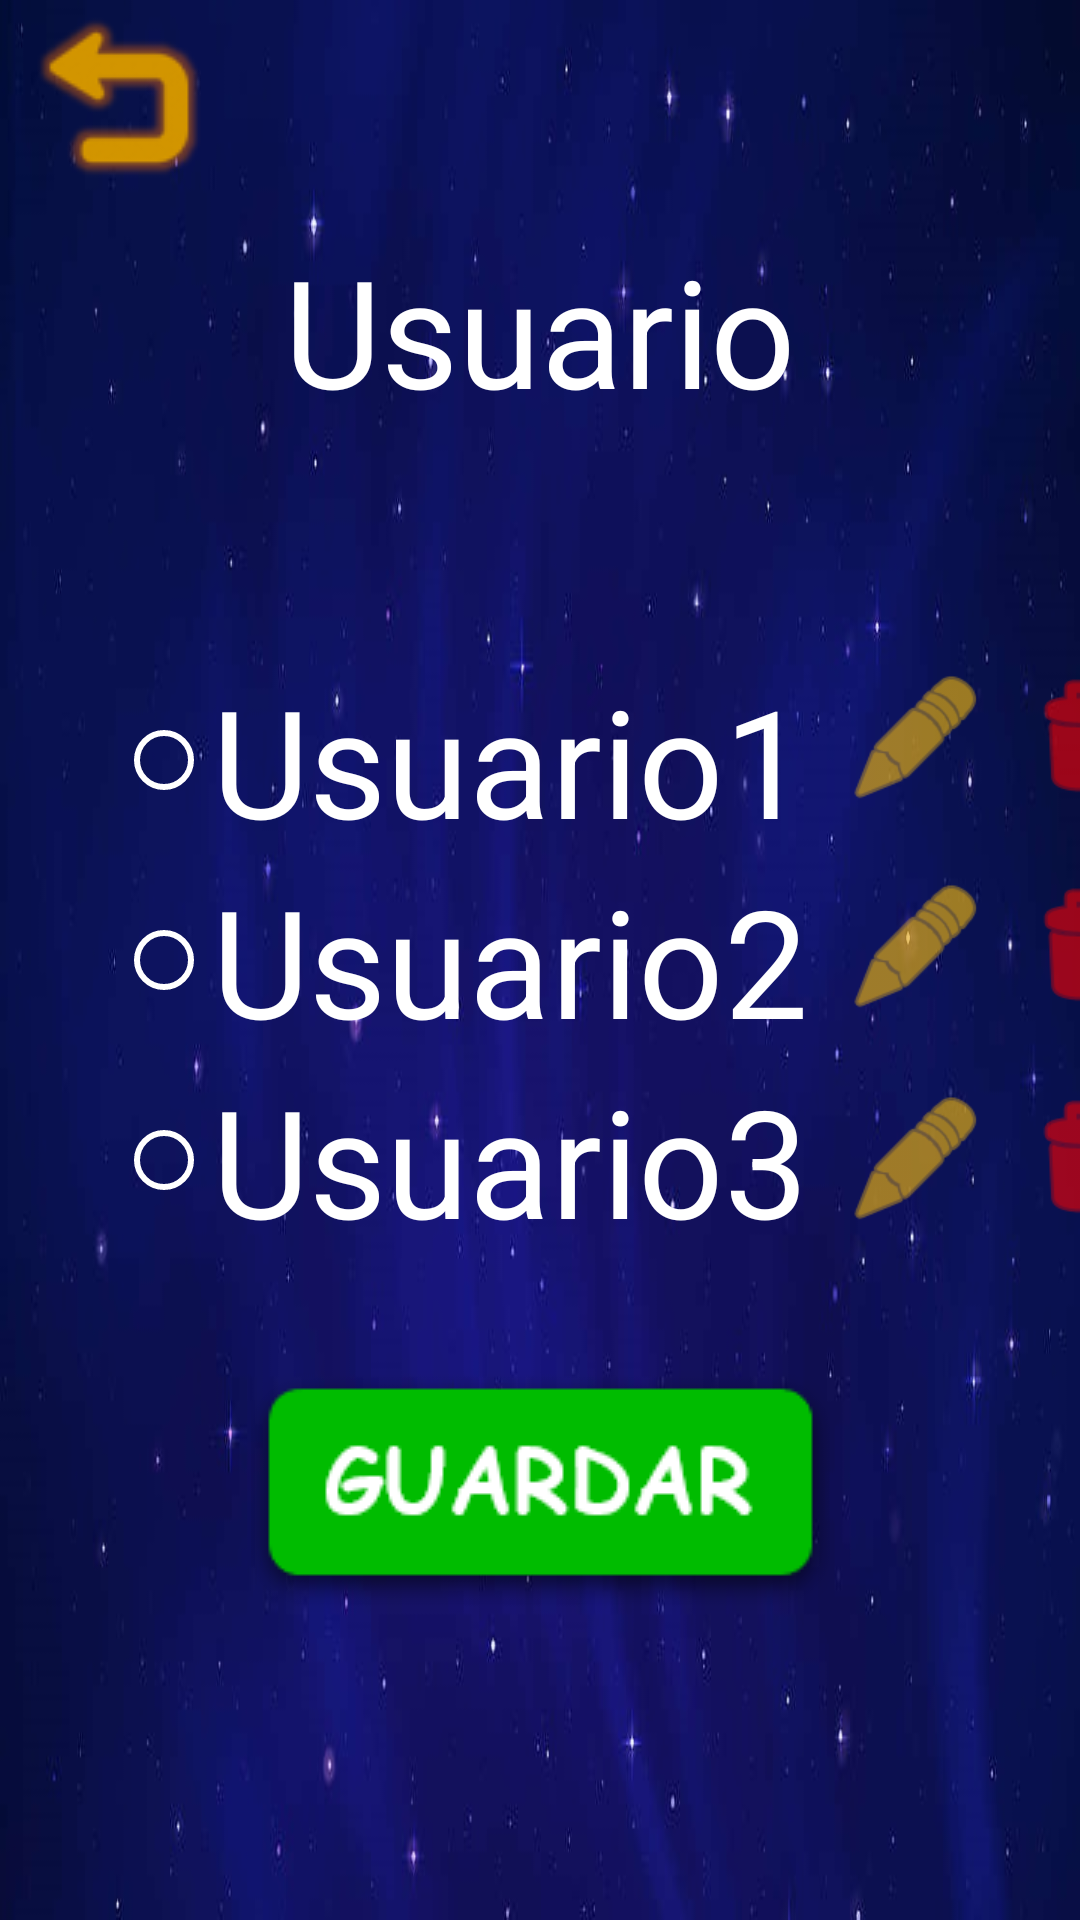

The Android layout XML behind this screen, and the referenced resources:
<!-- AndroidManifest.xml: application theme Theme.AppCompat.Light.NoActionBar -->
<!-- res/layout/activity_profile.xml -->
<?xml version="1.0" encoding="utf-8"?>
<android.support.constraint.ConstraintLayout xmlns:android="http://schemas.android.com/apk/res/android"
    xmlns:app="http://schemas.android.com/apk/res-auto"
    xmlns:tools="http://schemas.android.com/tools"
    android:layout_width="match_parent"
    android:layout_height="match_parent"
    android:background="@drawable/fondo_niveles"
    tools:context=".ProfileActivity">

    <ImageButton
        android:id="@+id/btnBackProfile"
        android:layout_width="79dp"
        android:layout_height="65dp"
        android:backgroundTint="#00FFFFFF"
        android:contentDescription="@string/BackButton"
        app:layout_constraintBottom_toBottomOf="parent"
        app:layout_constraintEnd_toEndOf="parent"
        app:layout_constraintHorizontal_bias="0.0"
        app:layout_constraintStart_toStartOf="parent"
        app:layout_constraintTop_toTopOf="parent"
        app:layout_constraintVertical_bias="0.0"
        app:srcCompat="@drawable/backbutton" />


    <ImageButton
        android:id="@+id/btnSave"
        android:layout_width="193dp"
        android:layout_height="91dp"
        android:layout_marginTop="4dp"
        android:backgroundTint="#00FFFFFF"
        android:contentDescription="@string/save"
        app:layout_constraintBottom_toBottomOf="parent"
        app:layout_constraintEnd_toEndOf="parent"
        app:layout_constraintHorizontal_bias="0.5"
        app:layout_constraintStart_toStartOf="parent"
        app:layout_constraintTop_toBottomOf="@+id/rgUsers"
        app:layout_constraintVertical_bias="0.235"
        app:srcCompat="@drawable/guardar" />

    <ImageButton
        android:id="@+id/btnDel1"
        android:layout_width="wrap_content"
        android:layout_height="wrap_content"
        android:backgroundTint="#00FFFFFF"
        android:contentDescription="@string/DeleteButton"
        android:scaleX="1.5"
        android:scaleY="1.5"
        android:tint="#FF0000"
        app:layout_constraintBottom_toBottomOf="@+id/btnEdit1"
        app:layout_constraintEnd_toEndOf="parent"
        app:layout_constraintHorizontal_bias="0.0"
        app:layout_constraintStart_toEndOf="@+id/btnEdit1"
        app:layout_constraintTop_toTopOf="@+id/btnEdit1"
        app:layout_constraintVertical_bias="0.0"
        app:srcCompat="@android:drawable/ic_menu_delete" />

    <ImageButton
        android:id="@+id/btnDel2"
        android:layout_width="wrap_content"
        android:layout_height="wrap_content"
        android:layout_marginStart="56dp"
        android:backgroundTint="#00FFFFFF"
        android:contentDescription="@string/DeleteButton"
        android:scaleX="1.5"
        android:scaleY="1.5"
        android:tint="#FF0000"
        app:layout_constraintBottom_toBottomOf="@+id/btnEdit2"
        app:layout_constraintEnd_toEndOf="parent"
        app:layout_constraintHorizontal_bias="0.0"
        app:layout_constraintStart_toStartOf="@+id/btnEdit2"
        app:layout_constraintTop_toTopOf="@+id/btnEdit2"
        app:layout_constraintVertical_bias="0.0"
        app:srcCompat="@android:drawable/ic_menu_delete" />

    <ImageButton
        android:id="@+id/btnDel3"
        android:layout_width="wrap_content"
        android:layout_height="wrap_content"
        android:layout_marginStart="56dp"
        android:backgroundTint="#00FFFFFF"
        android:contentDescription="@string/DeleteButton"
        android:scaleX="1.5"
        android:scaleY="1.5"
        android:tint="#FF0000"
        app:layout_constraintBottom_toBottomOf="parent"
        app:layout_constraintEnd_toEndOf="parent"
        app:layout_constraintHorizontal_bias="0.0"
        app:layout_constraintStart_toStartOf="@+id/btnEdit3"
        app:layout_constraintTop_toTopOf="@+id/btnEdit3"
        app:layout_constraintVertical_bias="0.0"
        app:srcCompat="@android:drawable/ic_menu_delete" />

    <ImageButton
        android:id="@+id/btnEdit1"
        android:layout_width="wrap_content"
        android:layout_height="wrap_content"
        android:layout_marginStart="8dp"
        android:backgroundTint="@android:color/transparent"
        android:contentDescription="@string/EditButton"
        android:scaleX="1.5"
        android:scaleY="1.5"
        android:tint="#FFC107"
        app:layout_constraintBottom_toBottomOf="parent"
        app:layout_constraintStart_toEndOf="@+id/rgUsers"
        app:layout_constraintTop_toTopOf="@+id/rgUsers"
        app:layout_constraintVertical_bias="0.0"
        app:srcCompat="@android:drawable/ic_menu_edit" />

    <ImageButton
        android:id="@+id/btnEdit2"
        android:layout_width="wrap_content"
        android:layout_height="wrap_content"
        android:layout_marginStart="8dp"
        android:backgroundTint="@android:color/transparent"
        android:contentDescription="@string/EditButton"
        android:scaleX="1.5"
        android:scaleY="1.5"
        android:tint="#FFC107"
        app:layout_constraintBottom_toTopOf="@+id/btnEdit3"
        app:layout_constraintStart_toEndOf="@+id/rgUsers"
        app:layout_constraintTop_toBottomOf="@+id/btnEdit1"
        app:layout_constraintVertical_bias="0.489"
        app:srcCompat="@android:drawable/ic_menu_edit" />

    <ImageButton
        android:id="@+id/btnEdit3"
        android:layout_width="wrap_content"
        android:layout_height="wrap_content"
        android:layout_marginStart="8dp"
        android:backgroundTint="@android:color/transparent"
        android:contentDescription="@string/EditButton"
        android:scaleX="1.5"
        android:scaleY="1.5"
        android:tint="#FFC107"
        app:layout_constraintBottom_toBottomOf="@+id/rgUsers"
        app:layout_constraintStart_toEndOf="@+id/rgUsers"
        app:layout_constraintTop_toBottomOf="@+id/btnEdit1"
        app:layout_constraintVertical_bias="0.919"
        app:srcCompat="@android:drawable/ic_menu_edit" />

    <RadioGroup
        android:id="@+id/rgUsers"
        android:layout_width="wrap_content"
        android:layout_height="wrap_content"
        app:layout_constraintBottom_toBottomOf="parent"
        app:layout_constraintEnd_toEndOf="parent"
        app:layout_constraintHorizontal_bias="0.3"
        app:layout_constraintStart_toStartOf="parent"
        app:layout_constraintTop_toTopOf="parent">

        <RadioButton
            android:id="@+id/rb1"
            android:layout_width="match_parent"
            android:layout_height="wrap_content"
            android:buttonTint="#FFFFFF"
            android:text="@string/Usu1"
            android:textColor="#FFFFFF"
            android:textSize="50sp" />

        <RadioButton
            android:id="@+id/rb2"
            android:layout_width="match_parent"
            android:layout_height="wrap_content"
            android:buttonTint="#FFFFFF"

            android:text="@string/Usu2"
            android:textColor="#FFFFFF"
            android:textSize="50sp" />

        <RadioButton
            android:id="@+id/rb3"
            android:layout_width="match_parent"
            android:layout_height="wrap_content"
            android:buttonTint="#FFFFFF"

            android:text="@string/Usu3"
            android:textColor="#FFFFFF"
            android:textSize="50sp" />
    </RadioGroup>

    <TextView
        android:id="@+id/textView2"
        android:layout_width="wrap_content"
        android:layout_height="wrap_content"
        android:contentDescription="@string/User"
        android:text="@string/User"
        android:textColor="#FFFFFF"
        android:textSize="50sp"
        app:layout_constraintBottom_toTopOf="@+id/rgUsers"
        app:layout_constraintEnd_toEndOf="parent"
        app:layout_constraintStart_toStartOf="parent"
        app:layout_constraintTop_toTopOf="parent" />


</android.support.constraint.ConstraintLayout>
<!-- resources referenced by this layout -->
<resources>
  <!-- drawable backbutton: png bitmap (drawable, 3108 bytes) -->
  <!-- drawable fondo_niveles: jpg bitmap (drawable, 38297 bytes) -->
  <!-- drawable guardar: png bitmap (drawable, 3135 bytes) -->
  <string name="BackButton">Back Button</string>
  <string name="DeleteButton">Delete Button</string>
  <string name="EditButton">Edit Button</string>
  <string name="User">Usuario</string>
  <string name="Usu1">Usuario1</string>
  <string name="Usu2">Usuario2</string>
  <string name="Usu3">Usuario3</string>
  <string name="save">Guardar</string>
</resources>
